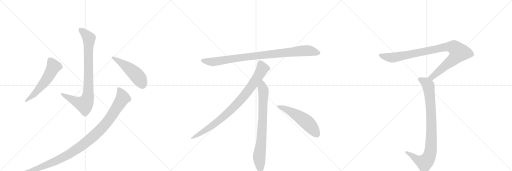
t = 0.00 s
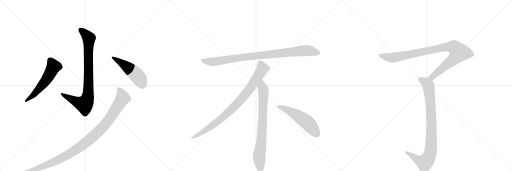
t = 1.85 s
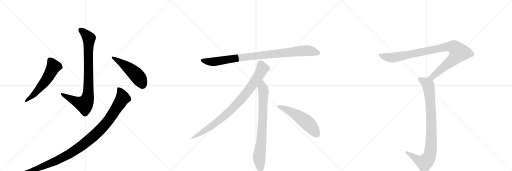
t = 3.70 s
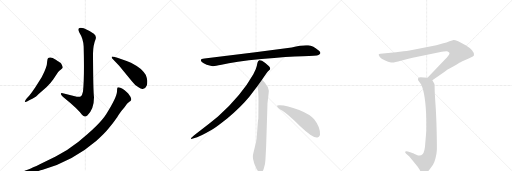
t = 5.56 s
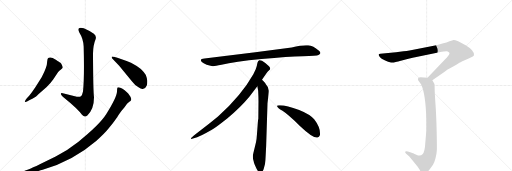
t = 7.41 s
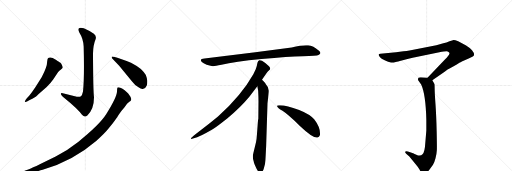
t = 9.26 s

The animated SVG that drew these frames (rendered in a browser with its animation timeline set to each time). Animation: 10 CSS @keyframes rules; one cycle of 9.26 s.

<svg version="1.1" viewBox="0 0 3072 1024" xmlns="http://www.w3.org/2000/svg">
  <g stroke="lightgray" stroke-dasharray="1,1" stroke-width="1" transform="scale(4, 4)">
    <line x1="0" y1="0" x2="256" y2="256"></line>
    <line x1="256" y1="0" x2="0" y2="256"></line>
    <line x1="128" y1="0" x2="128" y2="256"></line>
    <line x1="0" y1="128" x2="256" y2="128"></line>
    <line x1="256" y1="0" x2="512" y2="256"></line>
    <line x1="512" y1="0" x2="256" y2="256"></line>
    <line x1="384" y1="0" x2="384" y2="256"></line>
    <line x1="256" y1="128" x2="512" y2="128"></line>
    <line x1="512" y1="0" x2="768" y2="256"></line>
    <line x1="768" y1="0" x2="512" y2="256"></line>
    <line x1="640" y1="0" x2="640" y2="256"></line>
    <line x1="512" y1="128" x2="768" y2="128"></line>
  </g>
<g transform="scale(1, -1) translate(0, -850)">
   <style type="text/css">
    @keyframes keyframes0 {
      from {
       stroke: black;
       stroke-dashoffset: 874;
       stroke-width: 128;
       }
       74% {
       animation-timing-function: step-end;
       stroke: black;
       stroke-dashoffset: 0;
       stroke-width: 128;
       }
       to {
       stroke: black;
       stroke-width: 1024;
       }
       }
       #make-me-a-hanzi-animation-0 {
         animation: keyframes0 0.961263s both;
         animation-delay: 0.000000s;
         animation-timing-function: linear;
       }
    @keyframes keyframes1 {
      from {
       stroke: black;
       stroke-dashoffset: 577;
       stroke-width: 128;
       }
       65% {
       animation-timing-function: step-end;
       stroke: black;
       stroke-dashoffset: 0;
       stroke-width: 128;
       }
       to {
       stroke: black;
       stroke-width: 1024;
       }
       }
       #make-me-a-hanzi-animation-1 {
         animation: keyframes1 0.719564s both;
         animation-delay: 0.961263s;
         animation-timing-function: linear;
       }
    @keyframes keyframes2 {
      from {
       stroke: black;
       stroke-dashoffset: 505;
       stroke-width: 128;
       }
       62% {
       animation-timing-function: step-end;
       stroke: black;
       stroke-dashoffset: 0;
       stroke-width: 128;
       }
       to {
       stroke: black;
       stroke-width: 1024;
       }
       }
       #make-me-a-hanzi-animation-2 {
         animation: keyframes2 0.660970s both;
         animation-delay: 1.680827s;
         animation-timing-function: linear;
       }
    @keyframes keyframes3 {
      from {
       stroke: black;
       stroke-dashoffset: 1085;
       stroke-width: 128;
       }
       78% {
       animation-timing-function: step-end;
       stroke: black;
       stroke-dashoffset: 0;
       stroke-width: 128;
       }
       to {
       stroke: black;
       stroke-width: 1024;
       }
       }
       #make-me-a-hanzi-animation-3 {
         animation: keyframes3 1.132975s both;
         animation-delay: 2.341797s;
         animation-timing-function: linear;
       }
    @keyframes keyframes4 {
      from {
       stroke: black;
       stroke-dashoffset: 952;
       stroke-width: 128;
       }
       76% {
       animation-timing-function: step-end;
       stroke: black;
       stroke-dashoffset: 0;
       stroke-width: 128;
       }
       to {
       stroke: black;
       stroke-width: 1024;
       }
       }
       #make-me-a-hanzi-animation-4 {
         animation: keyframes4 1.024740s both;
         animation-delay: 3.474772s;
         animation-timing-function: linear;
       }
    @keyframes keyframes5 {
      from {
       stroke: black;
       stroke-dashoffset: 897;
       stroke-width: 128;
       }
       74% {
       animation-timing-function: step-end;
       stroke: black;
       stroke-dashoffset: 0;
       stroke-width: 128;
       }
       to {
       stroke: black;
       stroke-width: 1024;
       }
       }
       #make-me-a-hanzi-animation-5 {
         animation: keyframes5 0.979980s both;
         animation-delay: 4.499512s;
         animation-timing-function: linear;
       }
    @keyframes keyframes6 {
      from {
       stroke: black;
       stroke-dashoffset: 792;
       stroke-width: 128;
       }
       72% {
       animation-timing-function: step-end;
       stroke: black;
       stroke-dashoffset: 0;
       stroke-width: 128;
       }
       to {
       stroke: black;
       stroke-width: 1024;
       }
       }
       #make-me-a-hanzi-animation-6 {
         animation: keyframes6 0.894531s both;
         animation-delay: 5.479492s;
         animation-timing-function: linear;
       }
    @keyframes keyframes7 {
      from {
       stroke: black;
       stroke-dashoffset: 548;
       stroke-width: 128;
       }
       64% {
       animation-timing-function: step-end;
       stroke: black;
       stroke-dashoffset: 0;
       stroke-width: 128;
       }
       to {
       stroke: black;
       stroke-width: 1024;
       }
       }
       #make-me-a-hanzi-animation-7 {
         animation: keyframes7 0.695964s both;
         animation-delay: 6.374023s;
         animation-timing-function: linear;
       }
    @keyframes keyframes8 {
      from {
       stroke: black;
       stroke-dashoffset: 993;
       stroke-width: 128;
       }
       76% {
       animation-timing-function: step-end;
       stroke: black;
       stroke-dashoffset: 0;
       stroke-width: 128;
       }
       to {
       stroke: black;
       stroke-width: 1024;
       }
       }
       #make-me-a-hanzi-animation-8 {
         animation: keyframes8 1.058105s both;
         animation-delay: 7.069987s;
         animation-timing-function: linear;
       }
    @keyframes keyframes9 {
      from {
       stroke: black;
       stroke-dashoffset: 919;
       stroke-width: 128;
       }
       75% {
       animation-timing-function: step-end;
       stroke: black;
       stroke-dashoffset: 0;
       stroke-width: 128;
       }
       to {
       stroke: black;
       stroke-width: 1024;
       }
       }
       #make-me-a-hanzi-animation-9 {
         animation: keyframes9 0.997884s both;
         animation-delay: 8.128092s;
         animation-timing-function: linear;
       }
</style>
<path d="M 498 302 Q 493 279 486 274 Q 479 269 461 271 L 377 292 Q 365 296 365 287 Q 367 279 377 271 Q 470 196 492 162 Q 508 143 524 158 Q 564 195 564 267 Q 559 304 558 530 Q 559 581 573 614 Q 581 633 563 648 Q 536 667 503 681 Q 481 688 474 681 Q 467 674 476 656 Q 500 618 502 572 Q 507 385 498 302 Z" fill="lightgray"></path> 
<path d="M 175 277 L 161 261 Q 147 244 149 240 Q 153 237 165 243 L 178 251 Q 213 268 223 278 Q 233 288 280 329 Q 308 358 320 376 L 347 416 Q 353 425 364 433 Q 375 441 376 445 Q 377 449 372 459 Q 368 469 363 474 Q 358 478 335 493 Q 312 507 301 506 Q 291 505 288 502 Q 285 499 283 482 Q 283 449 250 388 L 212 327 Q 192 296 175 277 Z" fill="lightgray"></path> 
<path d="M 715 457 L 790 365 Q 811 337 831 327 Q 847 315 857 317 Q 871 317 880 337 Q 884 344 884 365 Q 882 383 875 401 Q 867 416 845 437 Q 824 454 786 474 Q 753 489 713 502 Q 673 515 671 511 Q 669 507 672 502 L 715 457 Z" fill="lightgray"></path> 
<path d="M 152 -188 L 166 -187 Q 210 -182 256 -168 Q 438 -115 577 5 Q 625 47 650 78 Q 676 109 703 148 Q 724 182 732 190 L 746 206 L 759 224 Q 760 226 776 240 Q 785 246 786 250 Q 793 259 768 291 L 748 310 Q 735 320 722 325 Q 709 330 705 326 Q 702 321 702 300 Q 700 266 637 165 Q 597 102 471 1 Q 403 -53 334 -88 L 242 -133 Q 191 -158 174 -164 L 152 -172 Q 143 -176 140 -179 Q 137 -182 137 -185 Q 137 -189 152 -188 Z" fill="lightgray"></path> 
<path d="M 1750 566 L 1532 537 L 1227 500 Q 1194 497 1211 479 Q 1219 472 1240 463 Q 1268 455 1277 454 Q 1287 453 1329 462 Q 1407 481 1569 497 Q 1731 512 1816 514 Q 1901 516 1911 521 Q 1933 531 1912 548 Q 1880 575 1849 579 Q 1819 583 1750 566 Z" fill="lightgray"></path> 
<path d="M 1572 372 Q 1600 415 1607 422 L 1618 432 Q 1621 435 1621 441 Q 1621 446 1614 454 Q 1596 471 1572 486 Q 1561 491 1557 490 L 1552 487 Q 1550 486 1548 482 Q 1546 477 1545 476 L 1541 456 Q 1538 437 1520 406 Q 1448 278 1308 152 Q 1259 111 1204 70 Q 1150 29 1148 24 Q 1141 14 1158 20 L 1183 28 Q 1203 33 1271 72 Q 1292 83 1365 141 Q 1446 209 1496 270 L 1544 334 L 1572 372 Z" fill="lightgray"></path> 
<path d="M 1597 -24 L 1605 232 L 1611 284 Q 1613 300 1613 307 Q 1613 328 1595 346 Q 1593 351 1572 372 C 1551 394 1539 364 1544 334 L 1549 306 Q 1551 265 1551 244 L 1550 138 Q 1548 132 1546 102 L 1542 49 Q 1540 16 1536 -2 L 1521 -64 Q 1513 -92 1522 -117 L 1524 -126 Q 1526 -132 1538 -159 Q 1551 -186 1563 -185 Q 1575 -184 1582 -163 L 1590 -133 Q 1593 -110 1594 -82 L 1597 -24 Z" fill="lightgray"></path> 
<path d="M 1662 215 Q 1665 204 1695 186 Q 1725 167 1801 94 Q 1878 21 1905 26 Q 1915 27 1920 41 Q 1924 85 1885 135 Q 1860 165 1795 191 Q 1712 222 1674 219 Q 1661 219 1662 215 Z" fill="lightgray"></path> 
<path d="M 2594 370 L 2670 422 Q 2677 430 2719 452 Q 2768 481 2771 482 L 2812 500 Q 2840 512 2844 520 Q 2847 531 2832 549 Q 2817 567 2794 580 L 2749 604 Q 2727 612 2721 611 Q 2716 610 2697 604 Q 2679 595 2660 592 L 2618 580 L 2457 548 Q 2440 545 2421 543 L 2376 537 L 2282 528 Q 2274 527 2272 524 Q 2271 520 2280 508 Q 2287 500 2308 489 Q 2330 478 2346 476 Q 2362 473 2405 486 Q 2449 499 2476 505 L 2636 538 Q 2682 545 2686 542 Q 2695 539 2697 533 Q 2697 528 2694 523 Q 2692 518 2671 495 L 2565 385 C 2544 363 2569 353 2594 370 Z" fill="lightgray"></path> 
<path d="M 2565 385 L 2524 388 Q 2514 388 2511 385 Q 2508 382 2508 371 L 2527 344 Q 2554 288 2558 132 L 2558 68 L 2552 -4 Q 2549 -62 2535 -75 Q 2522 -88 2498 -77 Q 2474 -66 2470 -65 L 2447 -58 Q 2434 -55 2431 -60 Q 2429 -62 2437 -71 L 2456 -88 L 2494 -134 Q 2513 -156 2518 -167 Q 2523 -178 2530 -185 Q 2538 -192 2547 -191 Q 2557 -191 2574 -171 L 2598 -138 Q 2606 -125 2613 -98 Q 2620 -72 2621 -50 Q 2622 -29 2620 63 Q 2618 155 2613 226 Q 2608 296 2608 319 Q 2608 341 2607 346 Q 2606 350 2594 370 C 2586 383 2586 383 2565 385 Z" fill="lightgray"></path> 
      <clipPath id="make-me-a-hanzi-clip-0">
      <path d="M 498 302 Q 493 279 486 274 Q 479 269 461 271 L 377 292 Q 365 296 365 287 Q 367 279 377 271 Q 470 196 492 162 Q 508 143 524 158 Q 564 195 564 267 Q 559 304 558 530 Q 559 581 573 614 Q 581 633 563 648 Q 536 667 503 681 Q 481 688 474 681 Q 467 674 476 656 Q 500 618 502 572 Q 507 385 498 302 Z" fill="lightgray"></path>
      </clipPath>
      <path clip-path="url(#make-me-a-hanzi-clip-0)" d="M 483 673 L 520 639 L 533 619 L 531 322 L 525 260 L 504 226 L 451 244 L 373 286 " fill="none" id="make-me-a-hanzi-animation-0" stroke-dasharray="746 1492" stroke-linecap="round"></path>

      <clipPath id="make-me-a-hanzi-clip-1">
      <path d="M 175 277 L 161 261 Q 147 244 149 240 Q 153 237 165 243 L 178 251 Q 213 268 223 278 Q 233 288 280 329 Q 308 358 320 376 L 347 416 Q 353 425 364 433 Q 375 441 376 445 Q 377 449 372 459 Q 368 469 363 474 Q 358 478 335 493 Q 312 507 301 506 Q 291 505 288 502 Q 285 499 283 482 Q 283 449 250 388 L 212 327 Q 192 296 175 277 Z" fill="lightgray"></path>
      </clipPath>
      <path clip-path="url(#make-me-a-hanzi-clip-1)" d="M 298 494 L 322 452 L 307 421 L 276 369 L 229 312 L 152 243 " fill="none" id="make-me-a-hanzi-animation-1" stroke-dasharray="449 898" stroke-linecap="round"></path>

      <clipPath id="make-me-a-hanzi-clip-2">
      <path d="M 715 457 L 790 365 Q 811 337 831 327 Q 847 315 857 317 Q 871 317 880 337 Q 884 344 884 365 Q 882 383 875 401 Q 867 416 845 437 Q 824 454 786 474 Q 753 489 713 502 Q 673 515 671 511 Q 669 507 672 502 L 715 457 Z" fill="lightgray"></path>
      </clipPath>
      <path clip-path="url(#make-me-a-hanzi-clip-2)" d="M 674 507 L 742 465 L 814 406 L 840 373 L 854 342 " fill="none" id="make-me-a-hanzi-animation-2" stroke-dasharray="377 754" stroke-linecap="round"></path>

      <clipPath id="make-me-a-hanzi-clip-3">
      <path d="M 152 -188 L 166 -187 Q 210 -182 256 -168 Q 438 -115 577 5 Q 625 47 650 78 Q 676 109 703 148 Q 724 182 732 190 L 746 206 L 759 224 Q 760 226 776 240 Q 785 246 786 250 Q 793 259 768 291 L 748 310 Q 735 320 722 325 Q 709 330 705 326 Q 702 321 702 300 Q 700 266 637 165 Q 597 102 471 1 Q 403 -53 334 -88 L 242 -133 Q 191 -158 174 -164 L 152 -172 Q 143 -176 140 -179 Q 137 -182 137 -185 Q 137 -189 152 -188 Z" fill="lightgray"></path>
      </clipPath>
      <path clip-path="url(#make-me-a-hanzi-clip-3)" d="M 710 320 L 728 293 L 737 262 L 654 133 L 614 85 L 539 14 L 453 -50 L 374 -97 L 229 -159 L 145 -185 " fill="none" id="make-me-a-hanzi-animation-3" stroke-dasharray="957 1914" stroke-linecap="round"></path>

      <clipPath id="make-me-a-hanzi-clip-4">
      <path d="M 1750 566 L 1532 537 L 1227 500 Q 1194 497 1211 479 Q 1219 472 1240 463 Q 1268 455 1277 454 Q 1287 453 1329 462 Q 1407 481 1569 497 Q 1731 512 1816 514 Q 1901 516 1911 521 Q 1933 531 1912 548 Q 1880 575 1849 579 Q 1819 583 1750 566 Z" fill="lightgray"></path>
      </clipPath>
      <path clip-path="url(#make-me-a-hanzi-clip-4)" d="M 1219 489 L 1241 482 L 1298 482 L 1527 515 L 1810 546 L 1849 547 L 1909 535 " fill="none" id="make-me-a-hanzi-animation-4" stroke-dasharray="824 1648" stroke-linecap="round"></path>

      <clipPath id="make-me-a-hanzi-clip-5">
      <path d="M 1572 372 Q 1600 415 1607 422 L 1618 432 Q 1621 435 1621 441 Q 1621 446 1614 454 Q 1596 471 1572 486 Q 1561 491 1557 490 L 1552 487 Q 1550 486 1548 482 Q 1546 477 1545 476 L 1541 456 Q 1538 437 1520 406 Q 1448 278 1308 152 Q 1259 111 1204 70 Q 1150 29 1148 24 Q 1141 14 1158 20 L 1183 28 Q 1203 33 1271 72 Q 1292 83 1365 141 Q 1446 209 1496 270 L 1544 334 L 1572 372 Z" fill="lightgray"></path>
      </clipPath>
      <path clip-path="url(#make-me-a-hanzi-clip-5)" d="M 1562 477 L 1575 440 L 1571 431 L 1525 357 L 1445 252 L 1343 151 L 1288 107 L 1153 23 " fill="none" id="make-me-a-hanzi-animation-5" stroke-dasharray="769 1538" stroke-linecap="round"></path>

      <clipPath id="make-me-a-hanzi-clip-6">
      <path d="M 1597 -24 L 1605 232 L 1611 284 Q 1613 300 1613 307 Q 1613 328 1595 346 Q 1593 351 1572 372 C 1551 394 1539 364 1544 334 L 1549 306 Q 1551 265 1551 244 L 1550 138 Q 1548 132 1546 102 L 1542 49 Q 1540 16 1536 -2 L 1521 -64 Q 1513 -92 1522 -117 L 1524 -126 Q 1526 -132 1538 -159 Q 1551 -186 1563 -185 Q 1575 -184 1582 -163 L 1590 -133 Q 1593 -110 1594 -82 L 1597 -24 Z" fill="lightgray"></path>
      </clipPath>
      <path clip-path="url(#make-me-a-hanzi-clip-6)" d="M 1573 361 L 1574 327 L 1581 309 L 1577 150 L 1569 15 L 1555 -94 L 1563 -172 " fill="none" id="make-me-a-hanzi-animation-6" stroke-dasharray="664 1328" stroke-linecap="round"></path>

      <clipPath id="make-me-a-hanzi-clip-7">
      <path d="M 1662 215 Q 1665 204 1695 186 Q 1725 167 1801 94 Q 1878 21 1905 26 Q 1915 27 1920 41 Q 1924 85 1885 135 Q 1860 165 1795 191 Q 1712 222 1674 219 Q 1661 219 1662 215 Z" fill="lightgray"></path>
      </clipPath>
      <path clip-path="url(#make-me-a-hanzi-clip-7)" d="M 1669 214 L 1712 198 L 1817 136 L 1865 93 L 1901 45 " fill="none" id="make-me-a-hanzi-animation-7" stroke-dasharray="420 840" stroke-linecap="round"></path>

      <clipPath id="make-me-a-hanzi-clip-8">
      <path d="M 2594 370 L 2670 422 Q 2677 430 2719 452 Q 2768 481 2771 482 L 2812 500 Q 2840 512 2844 520 Q 2847 531 2832 549 Q 2817 567 2794 580 L 2749 604 Q 2727 612 2721 611 Q 2716 610 2697 604 Q 2679 595 2660 592 L 2618 580 L 2457 548 Q 2440 545 2421 543 L 2376 537 L 2282 528 Q 2274 527 2272 524 Q 2271 520 2280 508 Q 2287 500 2308 489 Q 2330 478 2346 476 Q 2362 473 2405 486 Q 2449 499 2476 505 L 2636 538 Q 2682 545 2686 542 Q 2695 539 2697 533 Q 2697 528 2694 523 Q 2692 518 2671 495 L 2565 385 C 2544 363 2569 353 2594 370 Z" fill="lightgray"></path>
      </clipPath>
      <path clip-path="url(#make-me-a-hanzi-clip-8)" d="M 2278 522 L 2312 510 L 2359 505 L 2675 569 L 2727 566 L 2743 552 L 2754 537 L 2729 503 L 2603 398 L 2585 387 L 2573 388 " fill="none" id="make-me-a-hanzi-animation-8" stroke-dasharray="865 1730" stroke-linecap="round"></path>

      <clipPath id="make-me-a-hanzi-clip-9">
      <path d="M 2565 385 L 2524 388 Q 2514 388 2511 385 Q 2508 382 2508 371 L 2527 344 Q 2554 288 2558 132 L 2558 68 L 2552 -4 Q 2549 -62 2535 -75 Q 2522 -88 2498 -77 Q 2474 -66 2470 -65 L 2447 -58 Q 2434 -55 2431 -60 Q 2429 -62 2437 -71 L 2456 -88 L 2494 -134 Q 2513 -156 2518 -167 Q 2523 -178 2530 -185 Q 2538 -192 2547 -191 Q 2557 -191 2574 -171 L 2598 -138 Q 2606 -125 2613 -98 Q 2620 -72 2621 -50 Q 2622 -29 2620 63 Q 2618 155 2613 226 Q 2608 296 2608 319 Q 2608 341 2607 346 Q 2606 350 2594 370 C 2586 383 2586 383 2565 385 Z" fill="lightgray"></path>
      </clipPath>
      <path clip-path="url(#make-me-a-hanzi-clip-9)" d="M 2520 376 L 2564 347 L 2574 314 L 2589 118 L 2584 -53 L 2566 -106 L 2548 -124 L 2511 -110 L 2437 -64 " fill="none" id="make-me-a-hanzi-animation-9" stroke-dasharray="791 1582" stroke-linecap="round"></path>

</g>
</svg>
